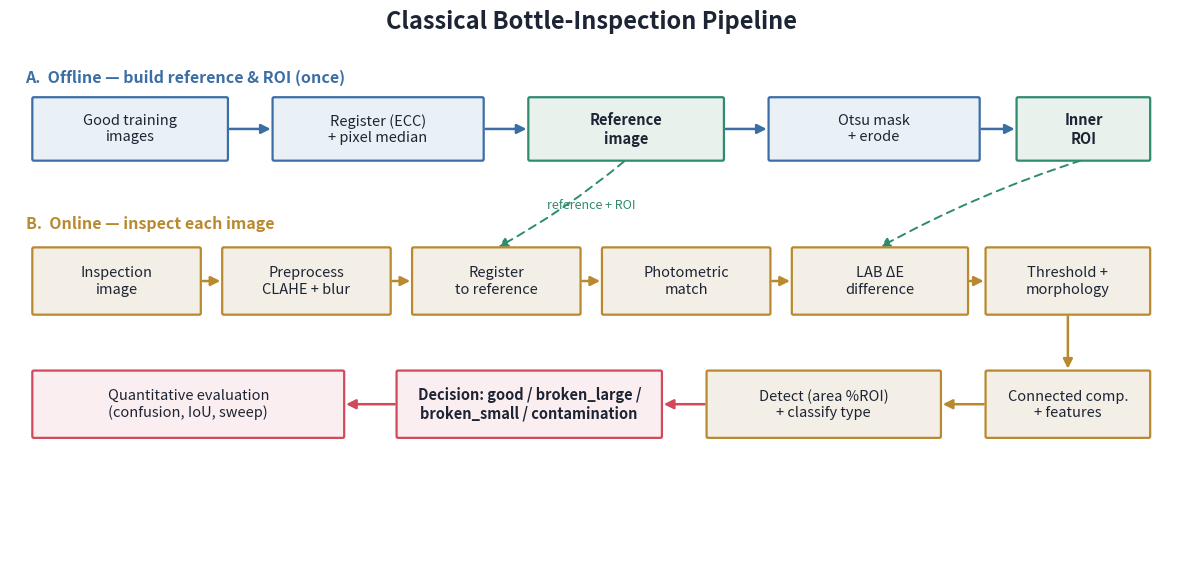

Reproduce this figure in Python.
"""Render a clean two-phase system block diagram for the report."""
from pathlib import Path
import matplotlib
matplotlib.use("Agg")
import matplotlib.pyplot as plt
from matplotlib.patches import FancyBboxPatch, FancyArrowPatch

INK = "#1d2433"; LINE = "#aab0bd"
OFF = "#eaf1f6"; OFF_E = "#3a6ea5"
ON = "#f3efe7"; ON_E = "#b9892f"
REF = "#e8f1ec"; REF_E = "#2e8b6f"
DEC = "#fbeef0"; DEC_E = "#d1495b"

plt.rcParams.update({"font.size": 11})


def box(ax, x, y, w, h, text, fc, ec, fs=10.5, bold=False):
    p = FancyBboxPatch((x, y), w, h, boxstyle="round,pad=0.012,rounding_size=0.02",
                       linewidth=1.6, edgecolor=ec, facecolor=fc, zorder=2)
    ax.add_patch(p)
    ax.text(x + w / 2, y + h / 2, text, ha="center", va="center",
            fontsize=fs, color=INK, fontweight="bold" if bold else "normal", zorder=3)
    return (x, y, w, h)


def arrow(ax, p1, p2, color=LINE, style="-|>", rad=0.0, lw=1.8, ls="-"):
    a = FancyArrowPatch(p1, p2, arrowstyle=style, mutation_scale=14,
                        lw=lw, color=color, linestyle=ls,
                        connectionstyle=f"arc3,rad={rad}", zorder=1)
    ax.add_patch(a)


def right(b):  return (b[0] + b[2], b[1] + b[3] / 2)
def left(b):   return (b[0], b[1] + b[3] / 2)
def top(b):    return (b[0] + b[2] / 2, b[1] + b[3])
def bottom(b): return (b[0] + b[2] / 2, b[1])


def main(out="article_assets/pipeline_diagram.png"):
    fig, ax = plt.subplots(figsize=(15, 7.2))
    ax.set_xlim(0, 15); ax.set_ylim(0, 7.2); ax.axis("off")
    ax.text(7.5, 6.95, "Classical Bottle-Inspection Pipeline",
            ha="center", fontsize=17, fontweight="bold", color=INK)

    # ---- Phase A: offline reference + ROI -------------------------------
    ax.text(0.2, 6.25, "A.  Offline — build reference & ROI (once)",
            fontsize=11.5, fontweight="bold", color=OFF_E)
    a1 = box(ax, 0.3, 5.25, 2.5, 0.8, "Good training\nimages", OFF, OFF_E)
    a2 = box(ax, 3.4, 5.25, 2.7, 0.8, "Register (ECC)\n+ pixel median", OFF, OFF_E)
    a3 = box(ax, 6.7, 5.25, 2.5, 0.8, "Reference\nimage", REF, REF_E, bold=True)
    a4 = box(ax, 9.8, 5.25, 2.7, 0.8, "Otsu mask\n+ erode", OFF, OFF_E)
    a5 = box(ax, 13.0, 5.25, 1.7, 0.8, "Inner\nROI", REF, REF_E, bold=True)
    for p, q in [(a1, a2), (a2, a3), (a3, a4), (a4, a5)]:
        arrow(ax, right(p), left(q), OFF_E)

    # ---- Phase B: online per-image inspection ---------------------------
    ax.text(0.2, 4.35, "B.  Online — inspect each image",
            fontsize=11.5, fontweight="bold", color=ON_E)
    y = 3.25
    b1 = box(ax, 0.3, y, 2.15, 0.85, "Inspection\nimage", ON, ON_E)
    b2 = box(ax, 2.75, y, 2.15, 0.85, "Preprocess\nCLAHE + blur", ON, ON_E)
    b3 = box(ax, 5.2, y, 2.15, 0.85, "Register\nto reference", ON, ON_E)
    b4 = box(ax, 7.65, y, 2.15, 0.85, "Photometric\nmatch", ON, ON_E)
    b5 = box(ax, 10.1, y, 2.25, 0.85, "LAB \u0394E\ndifference", ON, ON_E)
    b6 = box(ax, 12.6, y, 2.1, 0.85, "Threshold +\nmorphology", ON, ON_E)
    for p, q in [(b1, b2), (b2, b3), (b3, b4), (b4, b5), (b5, b6)]:
        arrow(ax, right(p), left(q), ON_E)

    y2 = 1.65
    c1 = box(ax, 12.6, y2, 2.1, 0.85, "Connected comp.\n+ features", ON, ON_E)
    c2 = box(ax, 9.0, y2, 3.0, 0.85, "Detect (area %ROI)\n+ classify type", ON, ON_E)
    c3 = box(ax, 5.0, y2, 3.4, 0.85, "Decision: good / broken_large /\nbroken_small / contamination",
             DEC, DEC_E, bold=True)
    c4 = box(ax, 0.3, y2, 4.0, 0.85, "Quantitative evaluation\n(confusion, IoU, sweep)", DEC, DEC_E)
    arrow(ax, bottom(b6), top(c1), ON_E)
    arrow(ax, left(c1), right(c2), ON_E)
    arrow(ax, left(c2), right(c3), DEC_E)
    arrow(ax, left(c3), right(c4), DEC_E)

    # reference / ROI feed into the online path (dashed)
    arrow(ax, bottom(a3), (6.27, y + 0.85), REF_E, rad=-0.05, lw=1.4, ls=(0, (4, 3)))
    arrow(ax, bottom(a5), (11.2, y + 0.85), REF_E, rad=0.05, lw=1.4, ls=(0, (4, 3)))
    ax.text(7.5, 4.62, "reference + ROI", fontsize=9, color=REF_E, ha="center", style="italic")

    Path(out).parent.mkdir(parents=True, exist_ok=True)
    fig.savefig(out, dpi=200, bbox_inches="tight", facecolor="white")
    plt.close(fig)
    print("wrote", out)


if __name__ == "__main__":
    main()
